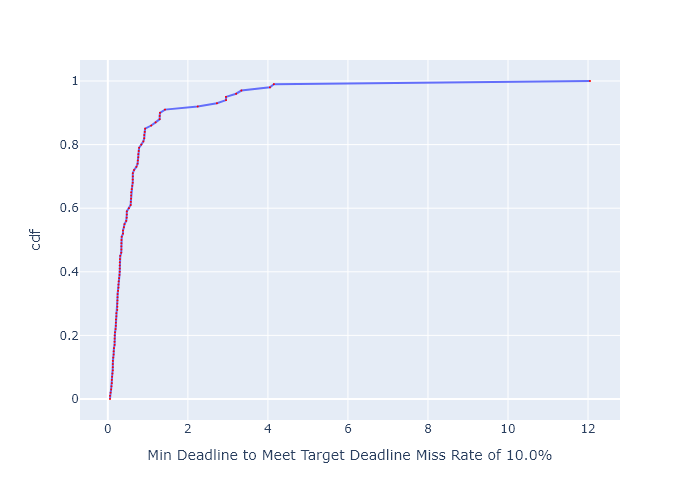

Source data for this figure (header and first rows):
, cdf, Min Deadline to Meet Target Deadline Mis…
0, 0.0, 0.05388
1, 0.01, 0.05388
2, 0.02, 0.06863
3, 0.03, 0.08233
4, 0.04, 0.09081
5, 0.05, 0.09976
6, 0.06, 0.09976
7, 0.07, 0.107
8, 0.08, 0.1157
9, 0.09, 0.1238
10, 0.1, 0.1243
11, 0.11, 0.1243
12, 0.12, 0.1243
13, 0.13, 0.1347
14, 0.14, 0.1453
15, 0.15, 0.1459
16, 0.16, 0.1521
17, 0.17, 0.1681
18, 0.18, 0.1681
19, 0.19, 0.1695
20, 0.2, 0.1708
21, 0.21, 0.1803
22, 0.22, 0.193
23, 0.23, 0.1997
24, 0.24, 0.1997
25, 0.25, 0.2033
26, 0.26, 0.2129
27, 0.27, 0.2129
28, 0.28, 0.2348
29, 0.29, 0.2381
30, 0.3, 0.2381
31, 0.31, 0.24
32, 0.32, 0.2424
33, 0.33, 0.2444
34, 0.34, 0.2554
35, 0.35, 0.2653
36, 0.36, 0.2653
37, 0.37, 0.2706
38, 0.38, 0.2822
39, 0.39, 0.2914
40, 0.4, 0.2961
41, 0.41, 0.2979
42, 0.42, 0.2979
43, 0.43, 0.2991
44, 0.44, 0.3033
45, 0.45, 0.3107
46, 0.46, 0.3352
47, 0.47, 0.3379
48, 0.48, 0.3379
49, 0.49, 0.3393
50, 0.5, 0.3413
51, 0.51, 0.3468
52, 0.52, 0.3787
53, 0.53, 0.3787
54, 0.54, 0.4013
55, 0.55, 0.416
56, 0.56, 0.4598
57, 0.57, 0.471
58, 0.58, 0.4738
59, 0.59, 0.4738
... 41 more rows
